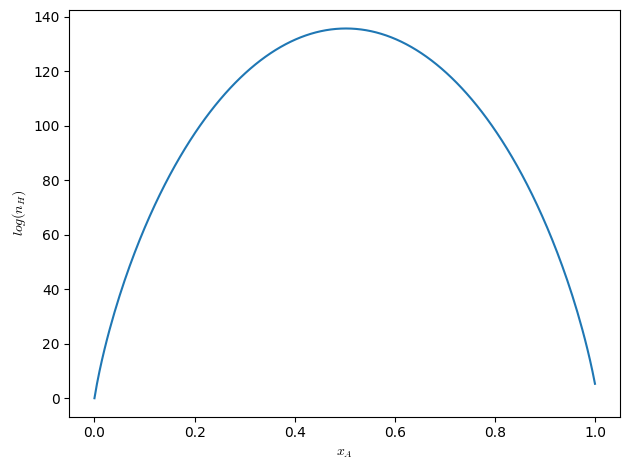

Source code (Python): (Note: this script raises an exception after producing the figure.)
#!/usr/local/bin/python3.6
import numpy as np
import matplotlib.pyplot as plt
import matplotlib.animation as animation
import math
import matplotlib as mpl

mpl.rcParams['mathtext.fontset'] = 'cm'
mpl.rcParams['font.serif'] = 'CMU Serif'
mpl.rcParams['font.family'] = 'serif'

def logNFac(n):
    return sum([math.log(i + 1) for i in range(n)])

N = 10
M = 20
numParticles = N * M
numA = range(numParticles)
numB = [numParticles - a for a in numA]
logNumHamiltonians = [logNFac(numParticles) - logNFac(numA[i]) - logNFac(numB[i]) for i in range(numParticles)]
#logNumHamiltoniansCum = [sum(logNumHamiltonians[0:i + 1]) for i in range(len(logNumHamiltonians))]
xaxis = np.linspace(0,1,numParticles)


fig, axes = plt.subplots()
plt.plot(xaxis, logNumHamiltonians)
axes.set_xlabel("$x_A$")
axes.set_ylabel("$log(n_{H})$")
fig.tight_layout()
plt.savefig("./output/numhamiltonians.pdf")
plt.show()
